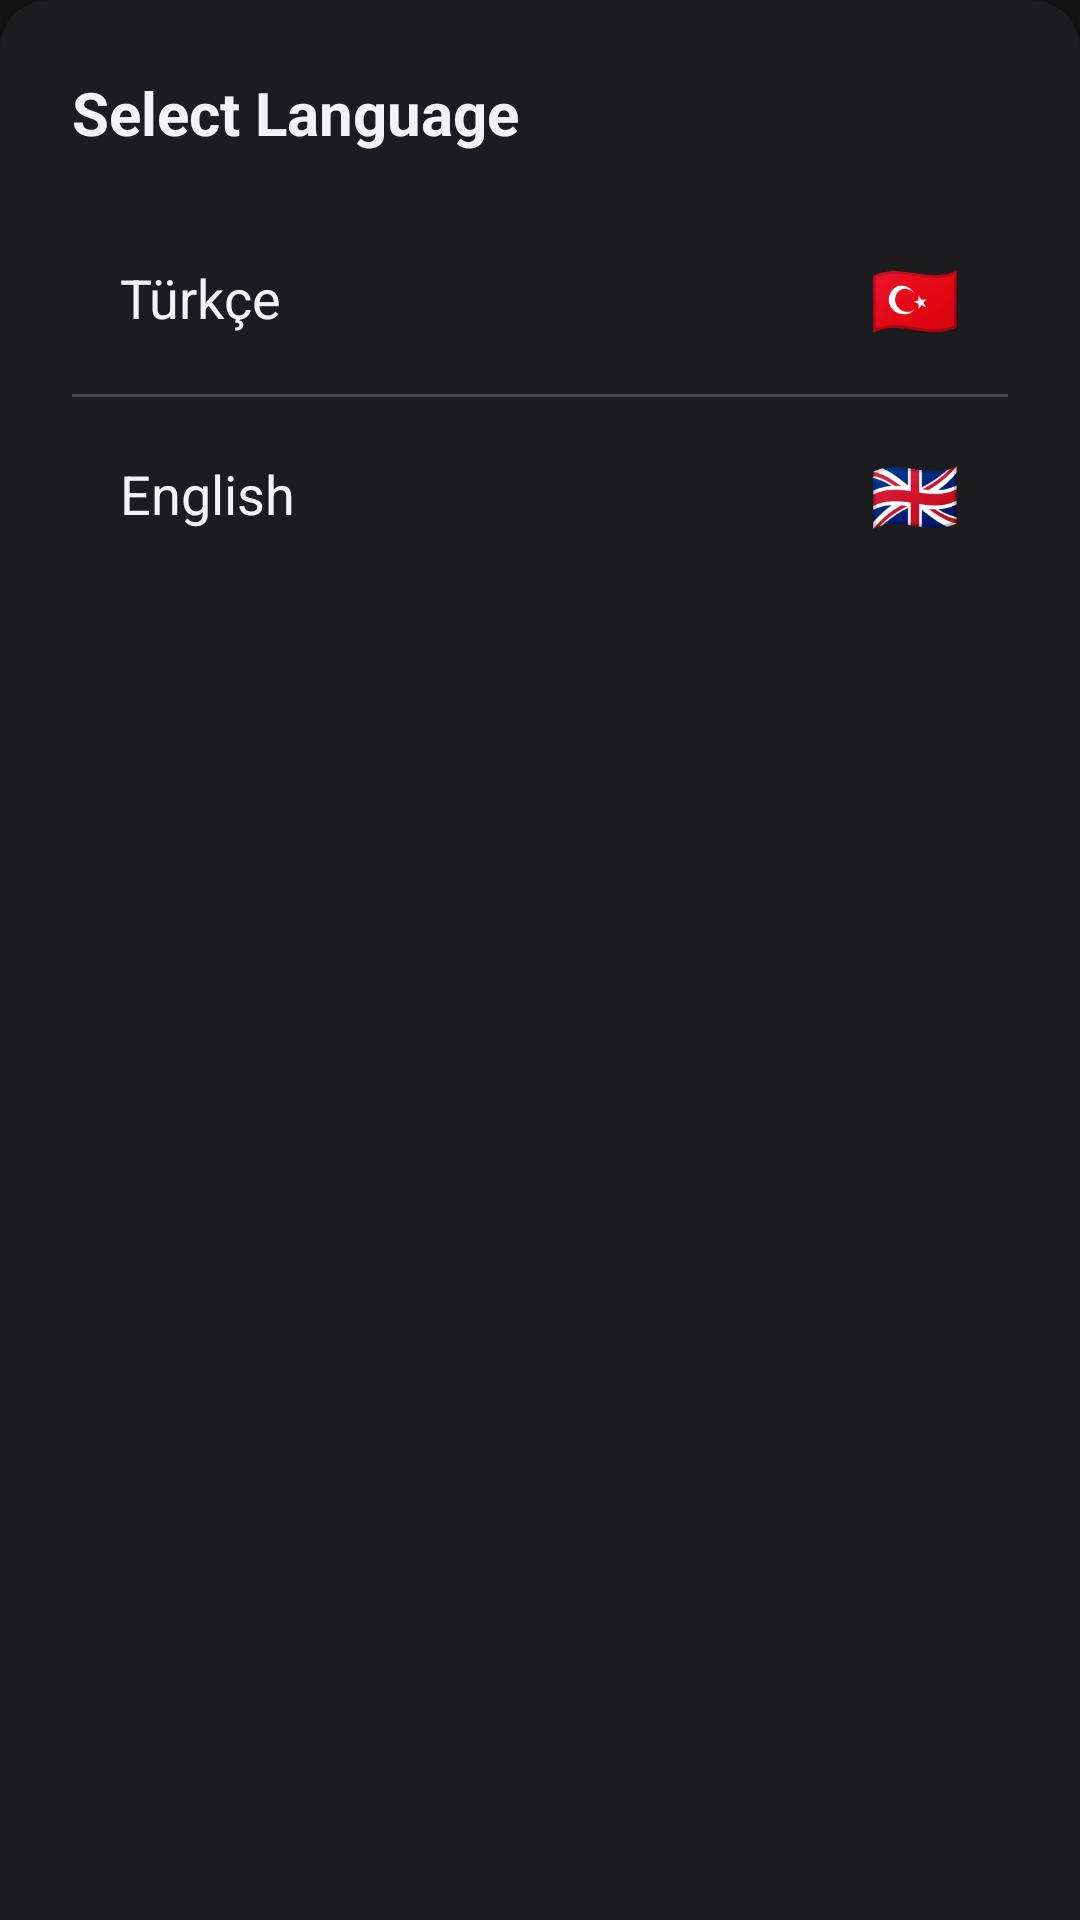

The Android layout XML behind this screen, and the referenced resources:
<!-- AndroidManifest.xml: application theme Theme.Keyboard -->
<!-- res/layout/dialog_language.xml -->
<?xml version="1.0" encoding="utf-8"?>
<LinearLayout xmlns:android="http://schemas.android.com/apk/res/android"
    android:layout_width="match_parent"
    android:layout_height="wrap_content"
    android:orientation="vertical"
    android:padding="24dp"
    android:background="@drawable/bottom_sheet_bg">

    <TextView
        android:layout_width="wrap_content"
        android:layout_height="wrap_content"
        android:text="@string/title_select_language"
        android:textSize="20sp"
        android:textStyle="bold"
        android:textColor="@color/settings_text_primary"
        android:layout_marginBottom="16dp" />

    <LinearLayout
        android:id="@+id/langTurkish"
        android:layout_width="match_parent"
        android:layout_height="wrap_content"
        android:orientation="horizontal"
        android:padding="16dp"
        android:background="?attr/selectableItemBackground"
        android:gravity="center_vertical">

        <TextView
            android:layout_width="0dp"
            android:layout_height="wrap_content"
            android:layout_weight="1"
            android:text="@string/lang_tr"
            android:textSize="18sp"
            android:textColor="@color/settings_text_primary" />

        <TextView
            android:layout_width="wrap_content"
            android:layout_height="wrap_content"
            android:text="🇹🇷"
            android:textSize="24sp" />
    </LinearLayout>

    <View
        android:layout_width="match_parent"
        android:layout_height="1dp"
        android:background="#33FFFFFF" />

    <LinearLayout
        android:id="@+id/langEnglish"
        android:layout_width="match_parent"
        android:layout_height="wrap_content"
        android:orientation="horizontal"
        android:padding="16dp"
        android:background="?attr/selectableItemBackground"
        android:gravity="center_vertical">

        <TextView
            android:layout_width="0dp"
            android:layout_height="wrap_content"
            android:layout_weight="1"
            android:text="@string/lang_en"
            android:textSize="18sp"
            android:textColor="@color/settings_text_primary" />

        <TextView
            android:layout_width="wrap_content"
            android:layout_height="wrap_content"
            android:text="🇬🇧"
            android:textSize="24sp" />
    </LinearLayout>

</LinearLayout>
<!-- resources referenced by this layout -->
<resources>
  <color name="settings_text_primary">#F2F2F7</color>
  <!-- drawable bottom_sheet_bg (drawable) -->
  <?xml version="1.0" encoding="utf-8"?>
  <shape xmlns:android="http://schemas.android.com/apk/res/android"
      android:shape="rectangle">
      <solid android:color="#1C1C1E" />
      <corners
          android:topLeftRadius="16dp"
          android:topRightRadius="16dp" />
  </shape>
  <string name="lang_en">English</string>
  <string name="lang_tr">Türkçe</string>
  <string name="title_select_language">Select Language</string>
  <style name="Theme.Keyboard" parent="Base.Theme.Keyboard" />
  <style name="Base.Theme.Keyboard" parent="Theme.Material3.DayNight.NoActionBar">
          <item name="android:windowBackground">@color/settings_background</item>
          <item name="android:statusBarColor">@color/settings_background</item>
          <item name="android:navigationBarColor">@color/settings_background</item>
          <item name="android:forceDarkAllowed" tools:targetApi="q">false</item>
          <item name="colorPrimary">@color/accent_color</item>
          <item name="colorSurface">@color/settings_surface</item>
          <item name="colorOnSurface">@color/settings_text_primary</item>
      </style>
  <color name="settings_background">#121212</color>
  <color name="accent_color">#0A84FF</color>
  <color name="settings_surface">#1E1E1E</color>
</resources>
